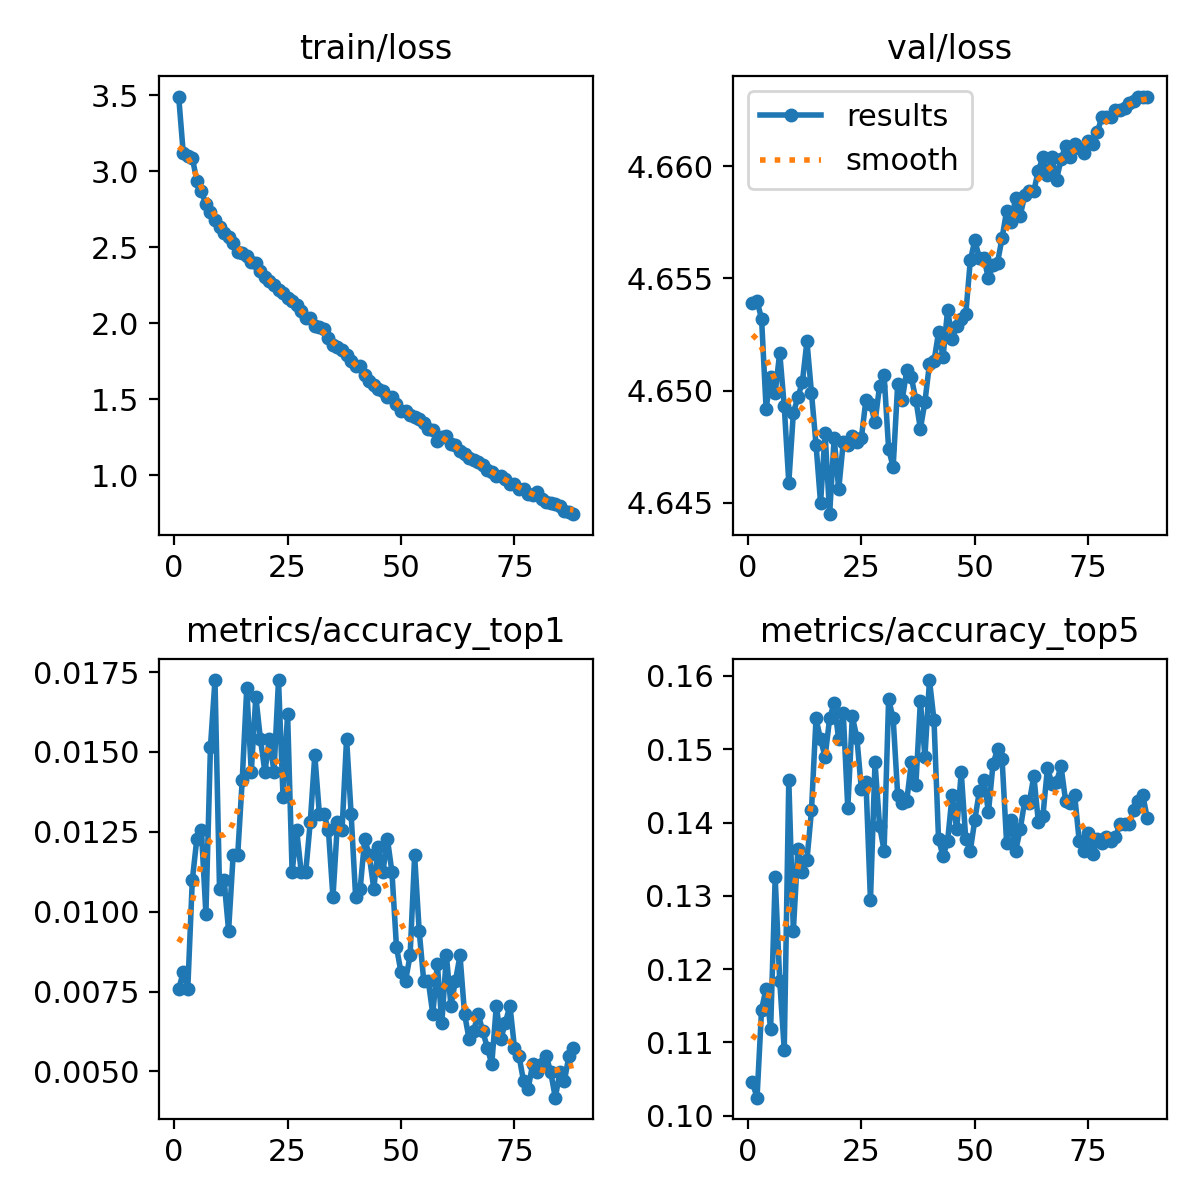

Data behind this chart, as committed beside it:
epoch, train/loss, metrics/accuracy_top1, metrics/accuracy_top5, val/loss, lr/pg0, lr/pg1, lr/pg2
1, 3.491, 0.00758, 0.1046, 4.654, 0.003326, 0.003326, 0.003326
2, 3.121, 0.0081, 0.1025, 4.654, 0.006594, 0.006594, 0.006594
3, 3.097, 0.00758, 0.1145, 4.653, 0.009795, 0.009795, 0.009795
4, 3.088, 0.01098, 0.1173, 4.649, 0.009703, 0.009703, 0.009703
5, 2.939, 0.01228, 0.1119, 4.651, 0.009703, 0.009703, 0.009703
6, 2.867, 0.01255, 0.1325, 4.65, 0.009604, 0.009604, 0.009604
7, 2.783, 0.00993, 0.1184, 4.652, 0.009505, 0.009505, 0.009505
8, 2.73, 0.01516, 0.109, 4.649, 0.009406, 0.009406, 0.009406
9, 2.68, 0.01725, 0.1458, 4.646, 0.009307, 0.009307, 0.009307
10, 2.636, 0.01072, 0.1252, 4.649, 0.009208, 0.009208, 0.009208
11, 2.594, 0.01098, 0.1364, 4.65, 0.009109, 0.009109, 0.009109
12, 2.568, 0.00941, 0.1333, 4.65, 0.00901, 0.00901, 0.00901
13, 2.528, 0.01176, 0.1349, 4.652, 0.008911, 0.008911, 0.008911
14, 2.467, 0.01176, 0.1417, 4.65, 0.008812, 0.008812, 0.008812
15, 2.464, 0.01411, 0.1542, 4.648, 0.008713, 0.008713, 0.008713
16, 2.439, 0.01699, 0.1513, 4.645, 0.008614, 0.008614, 0.008614
17, 2.403, 0.01438, 0.149, 4.648, 0.008515, 0.008515, 0.008515
18, 2.393, 0.01673, 0.1542, 4.644, 0.008416, 0.008416, 0.008416
19, 2.343, 0.01542, 0.1563, 4.648, 0.008317, 0.008317, 0.008317
20, 2.306, 0.01438, 0.1513, 4.646, 0.008218, 0.008218, 0.008218
21, 2.277, 0.01542, 0.155, 4.648, 0.008119, 0.008119, 0.008119
22, 2.254, 0.01438, 0.1419, 4.648, 0.00802, 0.00802, 0.00802
23, 2.22, 0.01725, 0.1545, 4.648, 0.007921, 0.007921, 0.007921
24, 2.2, 0.01359, 0.1516, 4.648, 0.007822, 0.007822, 0.007822
25, 2.166, 0.0162, 0.1445, 4.648, 0.007723, 0.007723, 0.007723
26, 2.147, 0.01124, 0.1456, 4.65, 0.007624, 0.007624, 0.007624
27, 2.117, 0.01255, 0.1294, 4.649, 0.007525, 0.007525, 0.007525
28, 2.08, 0.01124, 0.1482, 4.649, 0.007426, 0.007426, 0.007426
29, 2.035, 0.01124, 0.1396, 4.65, 0.007327, 0.007327, 0.007327
30, 2.036, 0.01281, 0.1362, 4.651, 0.007228, 0.007228, 0.007228
31, 1.984, 0.0149, 0.1568, 4.647, 0.007129, 0.007129, 0.007129
32, 1.973, 0.01307, 0.1542, 4.647, 0.00703, 0.00703, 0.00703
33, 1.963, 0.01307, 0.1437, 4.65, 0.006931, 0.006931, 0.006931
34, 1.904, 0.01255, 0.1427, 4.65, 0.006832, 0.006832, 0.006832
35, 1.855, 0.01045, 0.143, 4.651, 0.006733, 0.006733, 0.006733
36, 1.841, 0.01281, 0.1482, 4.651, 0.006634, 0.006634, 0.006634
37, 1.822, 0.01255, 0.1451, 4.65, 0.006535, 0.006535, 0.006535
38, 1.793, 0.01542, 0.1566, 4.648, 0.006436, 0.006436, 0.006436
39, 1.75, 0.01307, 0.149, 4.649, 0.006337, 0.006337, 0.006337
40, 1.715, 0.01045, 0.1594, 4.651, 0.006238, 0.006238, 0.006238
41, 1.718, 0.01072, 0.154, 4.651, 0.006139, 0.006139, 0.006139
42, 1.661, 0.01228, 0.1377, 4.653, 0.00604, 0.00604, 0.00604
43, 1.617, 0.01176, 0.1354, 4.652, 0.005941, 0.005941, 0.005941
44, 1.596, 0.01072, 0.1375, 4.654, 0.005842, 0.005842, 0.005842
45, 1.565, 0.01202, 0.1437, 4.652, 0.005743, 0.005743, 0.005743
46, 1.554, 0.01124, 0.1391, 4.653, 0.005644, 0.005644, 0.005644
47, 1.515, 0.01228, 0.1469, 4.653, 0.005545, 0.005545, 0.005545
48, 1.512, 0.01124, 0.1377, 4.653, 0.005446, 0.005446, 0.005446
49, 1.466, 0.00889, 0.1362, 4.656, 0.005347, 0.005347, 0.005347
50, 1.422, 0.0081, 0.1404, 4.657, 0.005248, 0.005248, 0.005248
51, 1.424, 0.00784, 0.1443, 4.656, 0.005149, 0.005149, 0.005149
52, 1.398, 0.00863, 0.1458, 4.656, 0.00505, 0.00505, 0.00505
53, 1.382, 0.01176, 0.1414, 4.655, 0.004951, 0.004951, 0.004951
54, 1.37, 0.00941, 0.1479, 4.656, 0.004852, 0.004852, 0.004852
55, 1.34, 0.00784, 0.15, 4.656, 0.004753, 0.004753, 0.004753
56, 1.302, 0.00784, 0.1487, 4.657, 0.004654, 0.004654, 0.004654
57, 1.295, 0.0068, 0.1372, 4.658, 0.004555, 0.004555, 0.004555
58, 1.227, 0.00836, 0.1404, 4.657, 0.004456, 0.004456, 0.004456
59, 1.254, 0.00653, 0.1362, 4.659, 0.004357, 0.004357, 0.004357
60, 1.256, 0.00863, 0.1391, 4.658, 0.004258, 0.004258, 0.004258
... 28 more rows
